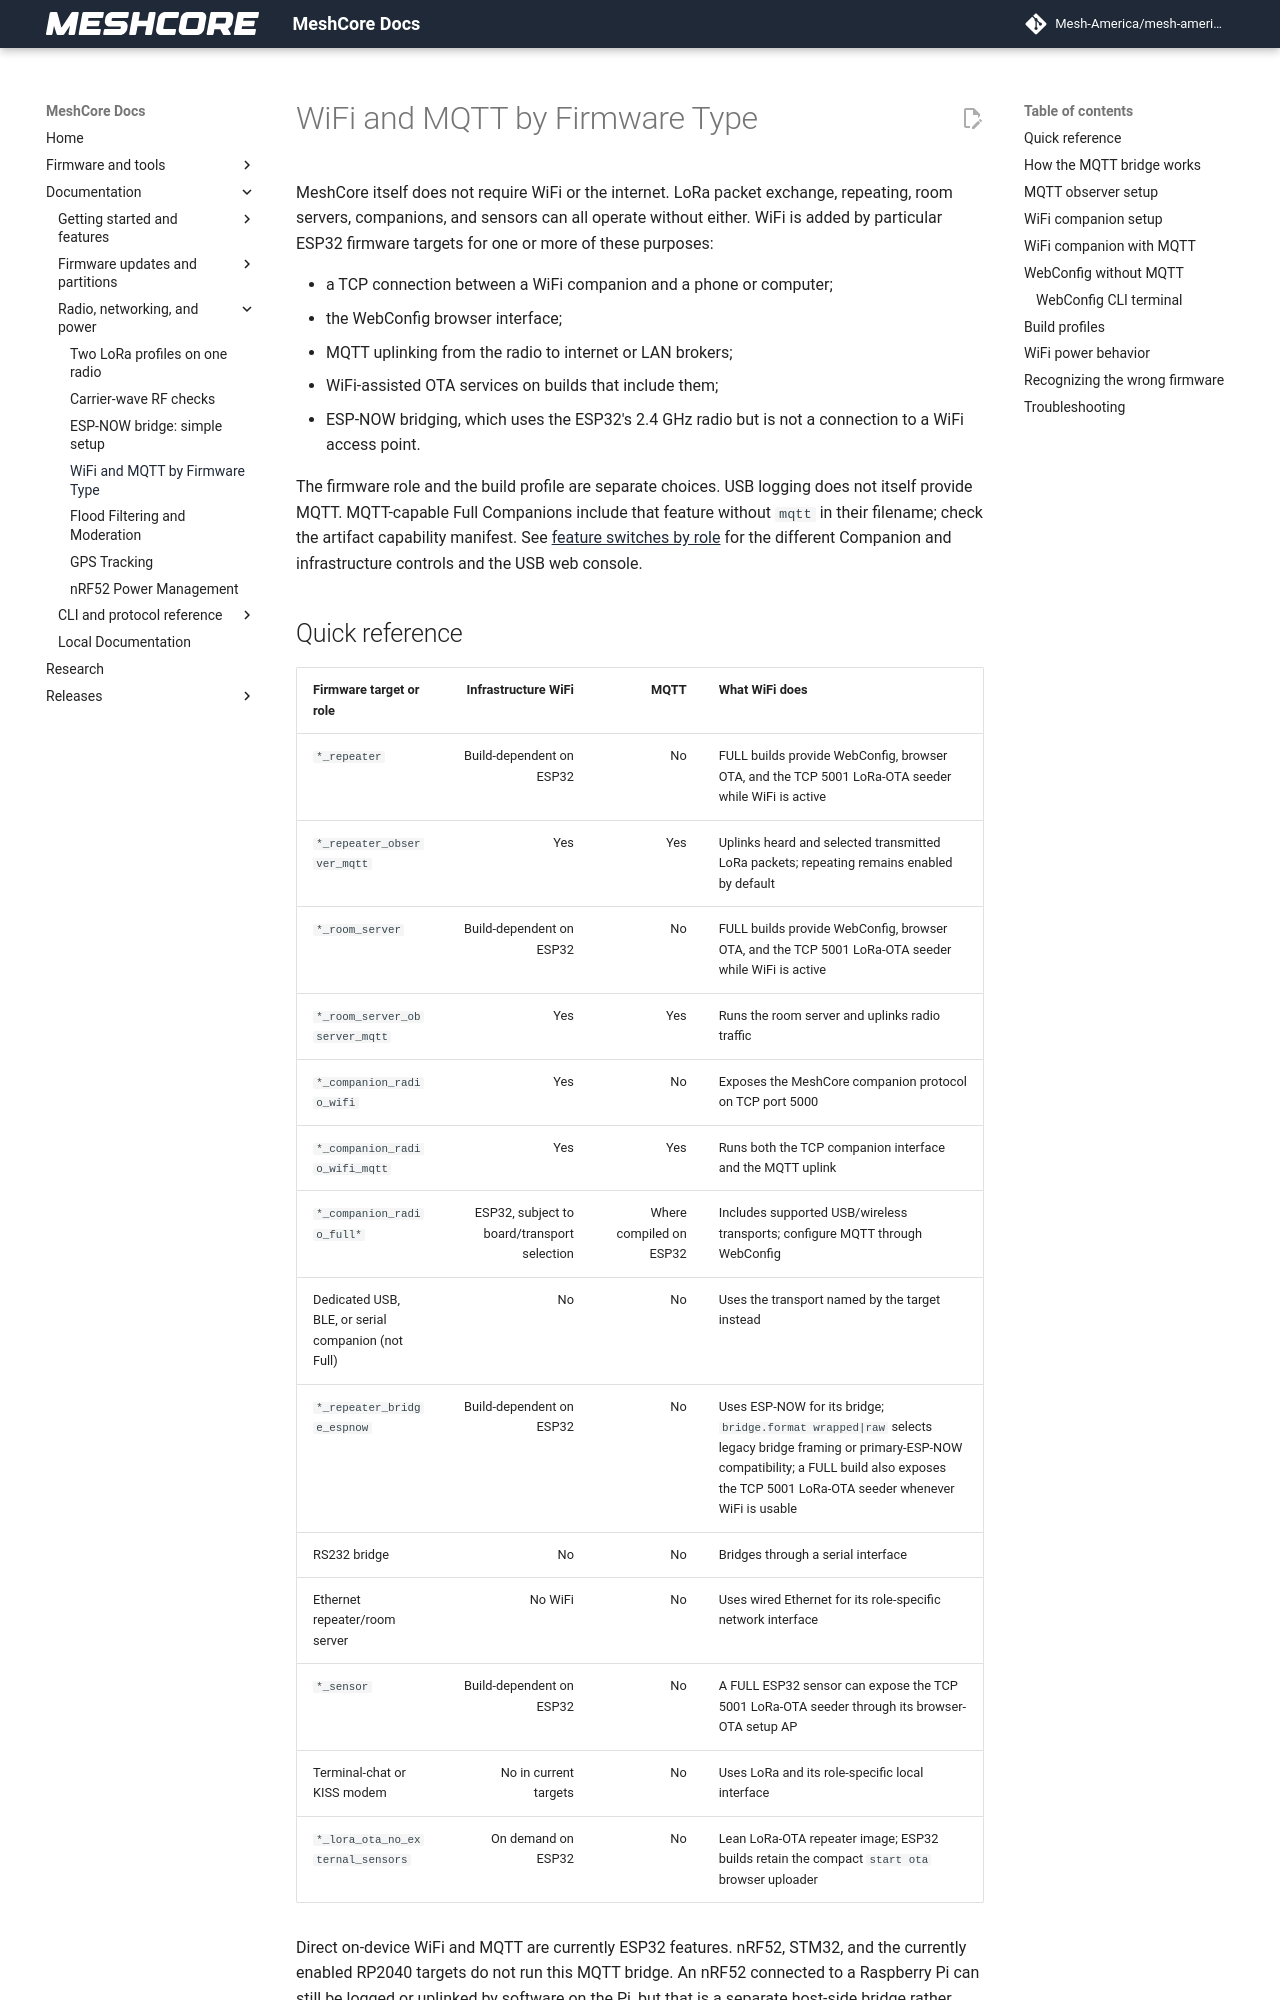

repository: Mesh-America/mesh-america-quake-repeater · page: WiFi/index.html · generator: mkdocs

# WiFi and MQTT by Firmware Type

MeshCore itself does not require WiFi or the internet. LoRa packet exchange,
repeating, room servers, companions, and sensors can all operate without either.
WiFi is added by particular ESP32 firmware targets for one or more of these
purposes:

- a TCP connection between a WiFi companion and a phone or computer;
- the WebConfig browser interface;
- MQTT uplinking from the radio to internet or LAN brokers;
- WiFi-assisted OTA services on builds that include them;
- ESP-NOW bridging, which uses the ESP32's 2.4 GHz radio but is not a connection
  to a WiFi access point.

The firmware role and the build profile are separate choices. USB logging does
not itself provide MQTT. MQTT-capable Full Companions include that feature
without `mqtt` in their filename; check the artifact capability manifest.
See [feature switches by role](role_feature_switches.md) for the different
Companion and infrastructure controls and the USB web console.

## Quick reference

| Firmware target or role | Infrastructure WiFi | MQTT | What WiFi does |
|---|---:|---:|---|
| `*_repeater` | Build-dependent on ESP32 | No | FULL builds provide WebConfig, browser OTA, and the TCP 5001 LoRa-OTA seeder while WiFi is active |
| `*_repeater_observer_mqtt` | Yes | Yes | Uplinks heard and selected transmitted LoRa packets; repeating remains enabled by default |
| `*_room_server` | Build-dependent on ESP32 | No | FULL builds provide WebConfig, browser OTA, and the TCP 5001 LoRa-OTA seeder while WiFi is active |
| `*_room_server_observer_mqtt` | Yes | Yes | Runs the room server and uplinks radio traffic |
| `*_companion_radio_wifi` | Yes | No | Exposes the MeshCore companion protocol on TCP port 5000 |
| `*_companion_radio_wifi_mqtt` | Yes | Yes | Runs both the TCP companion interface and the MQTT uplink |
| `*_companion_radio_full*` | ESP32, subject to board/transport selection | Where compiled on ESP32 | Includes supported USB/wireless transports; configure MQTT through WebConfig |
| Dedicated USB, BLE, or serial companion (not Full) | No | No | Uses the transport named by the target instead |
| `*_repeater_bridge_espnow` | Build-dependent on ESP32 | No | Uses ESP-NOW for its bridge; `bridge.format wrapped|raw` selects legacy bridge framing or primary-ESP-NOW compatibility; a FULL build also exposes the TCP 5001 LoRa-OTA seeder whenever WiFi is usable |
| RS232 bridge | No | No | Bridges through a serial interface |
| Ethernet repeater/room server | No WiFi | No | Uses wired Ethernet for its role-specific network interface |
| `*_sensor` | Build-dependent on ESP32 | No | A FULL ESP32 sensor can expose the TCP 5001 LoRa-OTA seeder through its browser-OTA setup AP |
| Terminal-chat or KISS modem | No in current targets | No | Uses LoRa and its role-specific local interface |
| `*_lora_ota_no_external_sensors` | On demand on ESP32 | No | Lean LoRa-OTA repeater image; ESP32 builds retain the compact `start ota` browser uploader |

Direct on-device WiFi and MQTT are currently ESP32 features. nRF52, STM32, and
the currently enabled RP2040 targets do not run this MQTT bridge. An nRF52
connected to a Raspberry Pi can still be logged or uplinked by software on the
Pi, but that is a separate host-side bridge rather than MQTT running in the
radio firmware.
